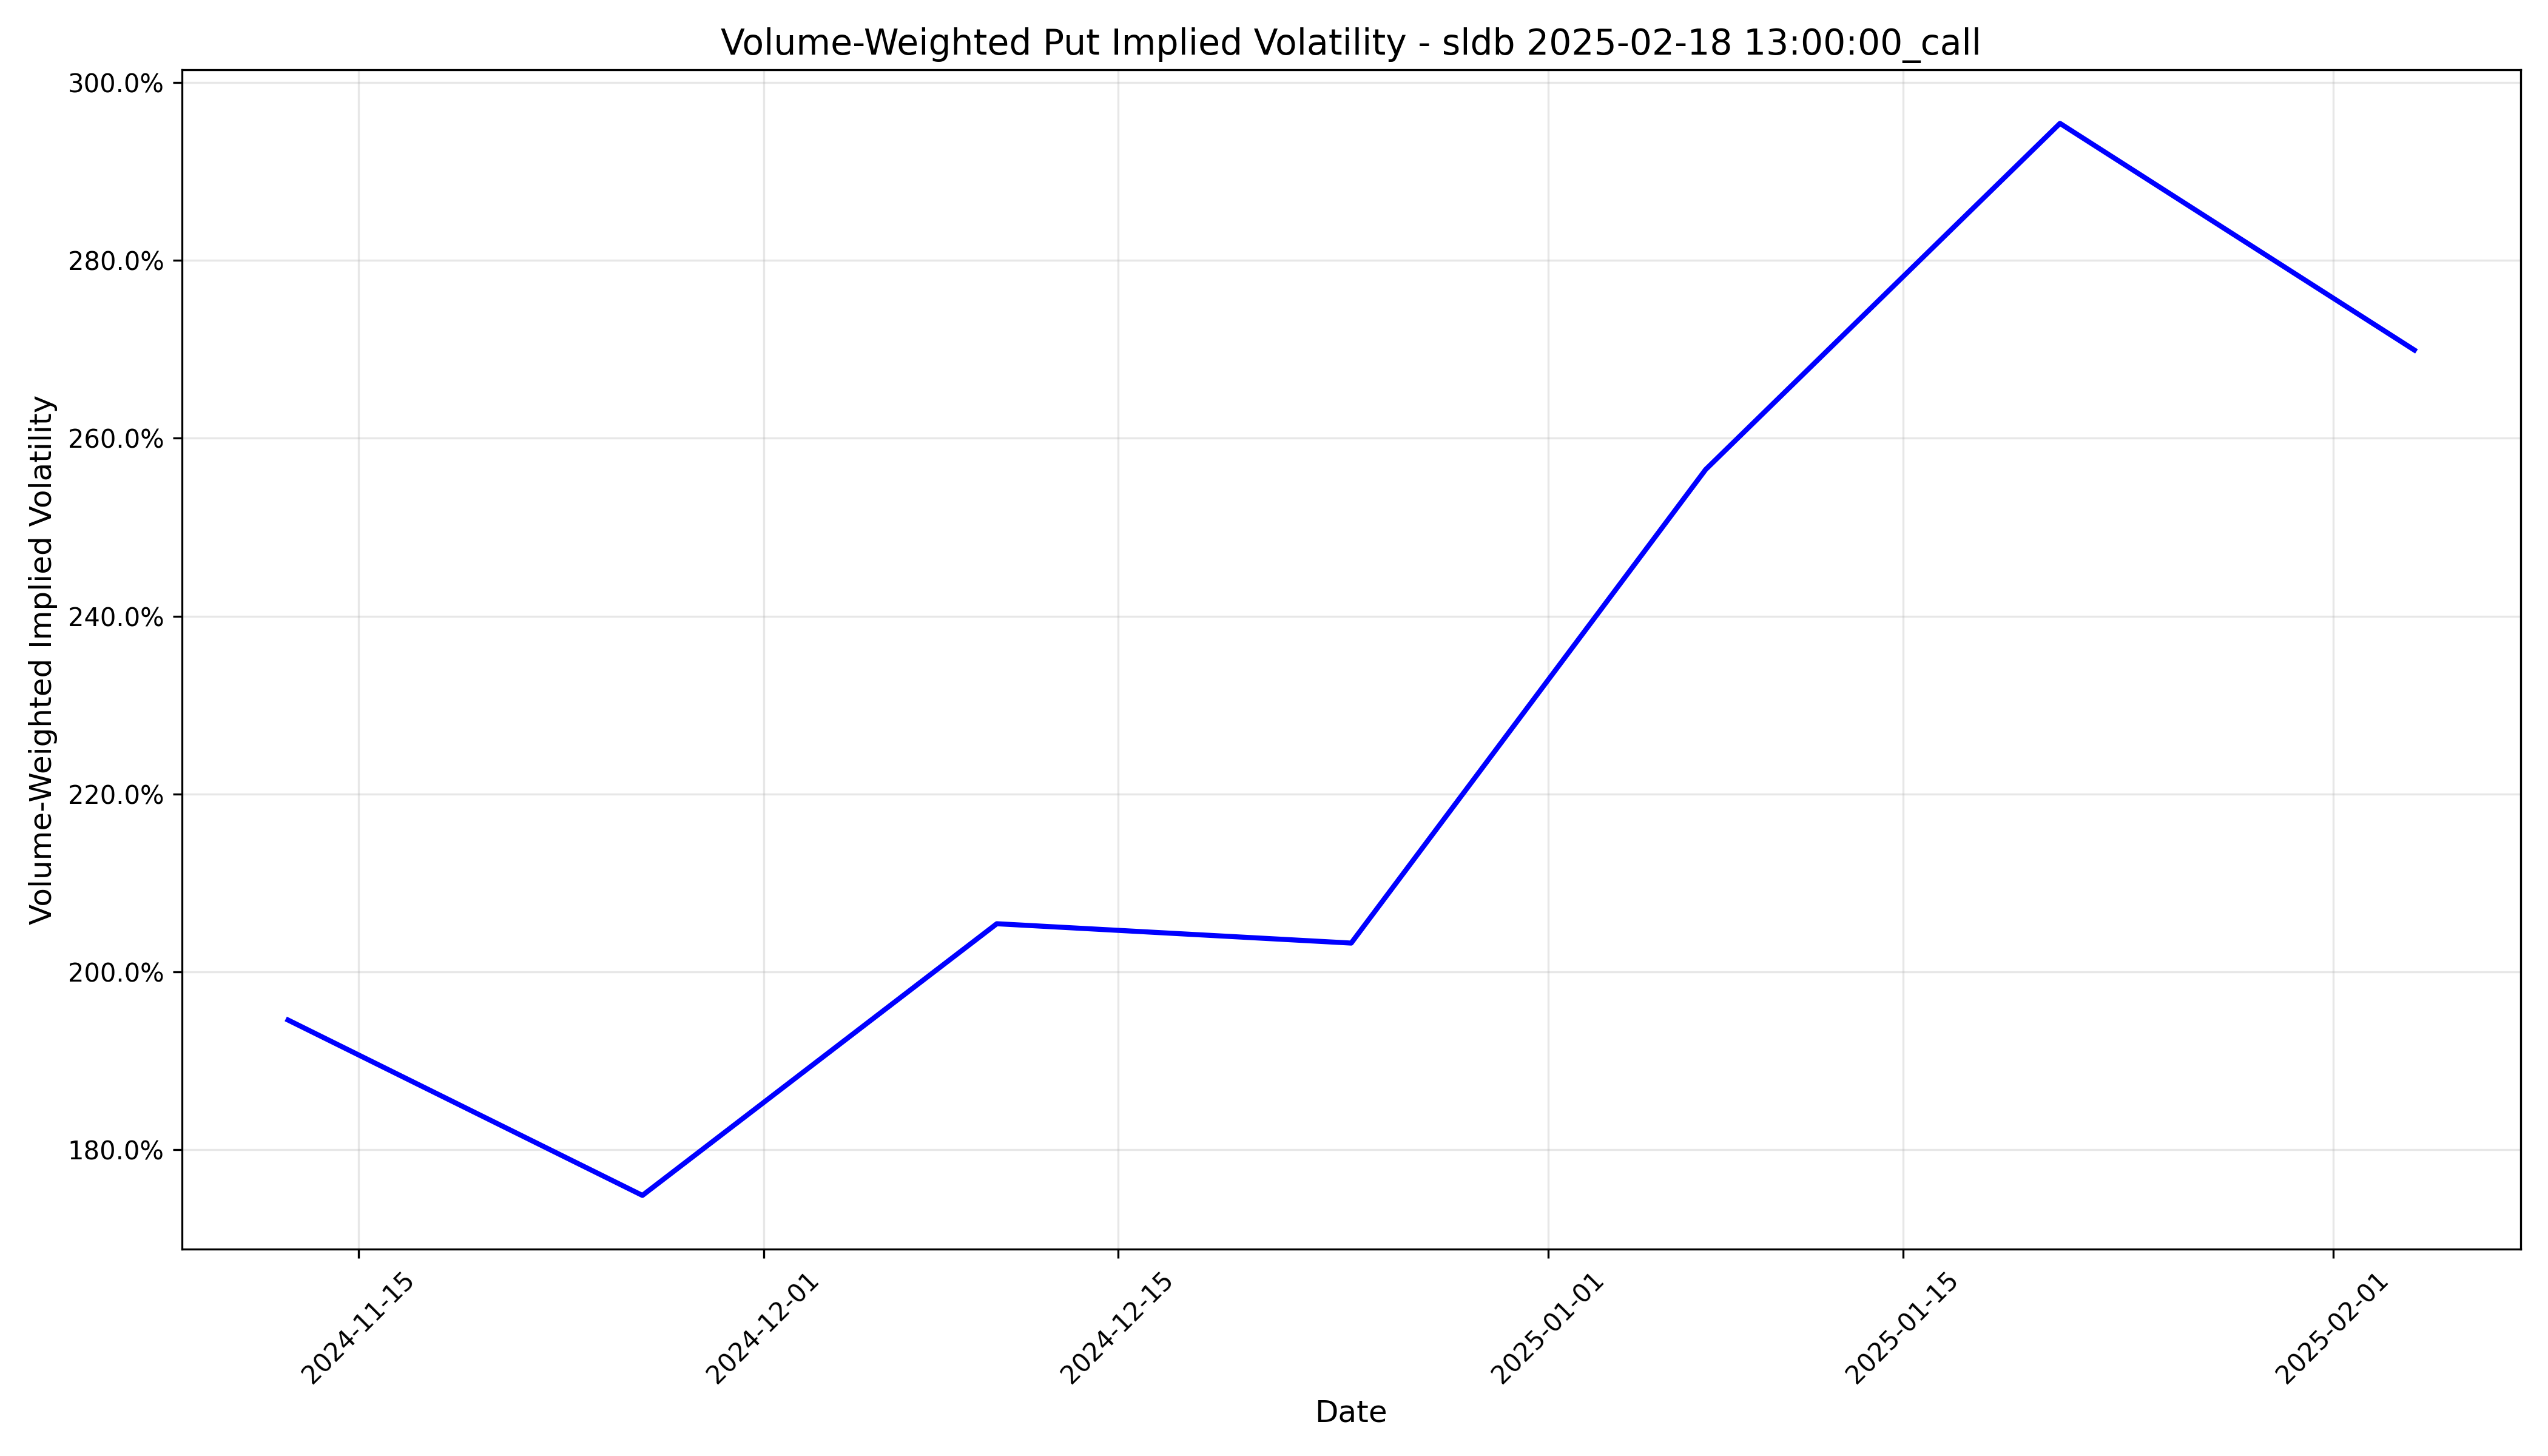

The data file committed next to this chart (first rows):
timestamp, implied_volatility
2024-11-12 05:00:00+00:00, 1.946
2024-11-26 05:00:00+00:00, 1.749
2024-12-10 05:00:00+00:00, 2.054
2024-12-24 05:00:00+00:00, 2.032
2025-01-07 05:00:00+00:00, 2.565
2025-01-21 05:00:00+00:00, 2.954
2025-02-04 05:00:00+00:00, 2.699
